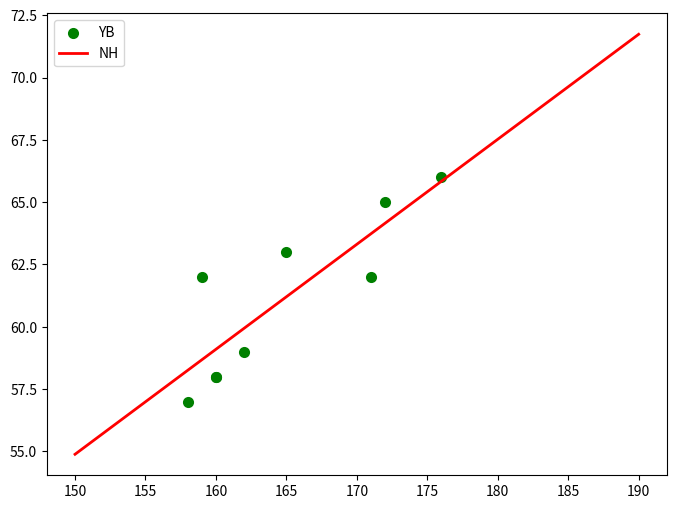

Write Python code to recreate this figure.
import numpy as np
import matplotlib.pyplot as plt
from scipy.optimize import leastsq

Xi = np.array([160, 165, 158, 172, 159, 176, 160, 162, 171])
Yi = np.array([58, 63, 57, 65, 62, 66, 58, 59, 62])

def func(p, x):
    k, b = p
    return k*x+b

def error(p, x, y):
    return func(p, x)-y

# k,b的初始值，可以任意设定,经过几次试验，发现p0的值会影响cost的值：Para[1]
p0 = [80, 20]

# 把error函数中除了p0以外的参数打包到args中(使用要求)
Para = leastsq(error, p0, args=(Xi, Yi))

# 读取结果
k, b = Para[0]
print("k=", k, "b=", b)
print(Para[0])
def S(k,b):
    error=np.zeros(k.shape)
    for x,y in zip(Xi,Yi):
        error+=(y-(k*x+b))**2
    return error
S(k,b)

# 画样本点
plt.figure(figsize=(8, 6))  # 指定图像比例： 8：6
plt.scatter(Xi, Yi, color="green", label="YB", linewidth=2)

# 画拟合直线
x = np.linspace(150, 190, 100)  # 在150-190直接画100个连续点
y = k*x+b  # 函数式
plt.plot(x, y, color="red", label="NH", linewidth=2)
plt.legend()  # 绘制图例
